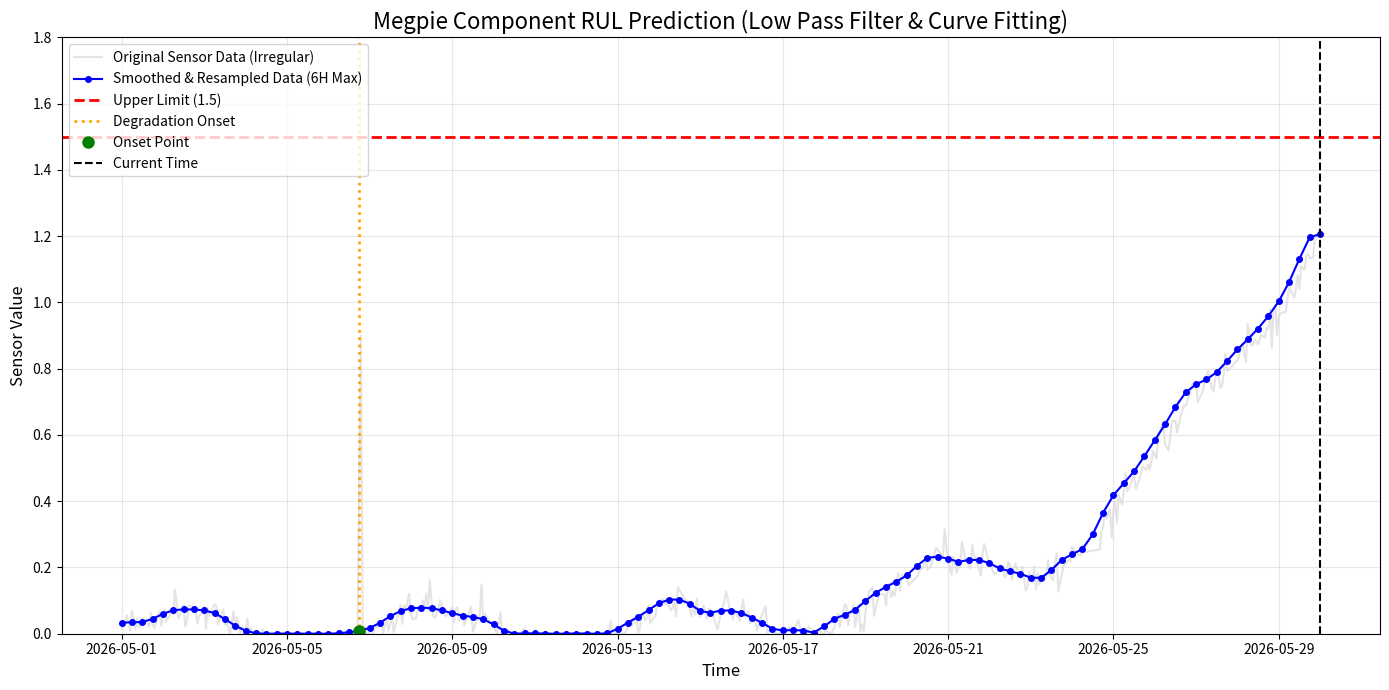

Python code for this plot:
import pandas as pd
import numpy as np
import matplotlib.pyplot as plt
from scipy.signal import butter, filtfilt
from scipy.optimize import curve_fit
import datetime

# 한글 폰트 설정 (Windows: 'Malgun Gothic', Mac: 'AppleGothic')
import platform
if platform.system() == 'Windows':
    plt.rcParams['font.family'] = 'Malgun Gothic'
elif platform.system() == 'Darwin':
    plt.rcParams['font.family'] = 'AppleGothic'
plt.rcParams['axes.unicode_minus'] = False # 마이너스 기호 깨짐 방지

# ==========================================
# 0. 가상 데이터(Dummy Data) 생성
# ==========================================
def generate_dummy_data():
    """웨이브, 노이즈, 이상치가 포함된 비선형 열화 데이터를 생성합니다."""
    np.random.seed(42)
    times = pd.date_range(start='2026-05-01', end='2026-05-30', freq='1h') # 1시간 단위
    n = len(times)

    # 기본 열화 베이스라인 (처음엔 0 유지하다가 중간 이후 지수적 증가)
    onset_idx = int(n * 0.5)
    base_val = np.zeros(n)
    base_val[onset_idx:] = np.exp(np.linspace(0, 3.5, n - onset_idx)) / np.exp(3.5) * 1.3

    # 노이즈 및 웨이브(사인파) 추가
    noise = np.random.normal(0, 0.03, n)
    wave = np.sin(np.linspace(0, 30, n)) * 0.08
    median_val = base_val + noise + wave

    # 이상치(Outlier) 추가
    median_val[int(n * 0.2)] = 0.9  # 튀는 값
    median_val[int(n * 0.7)] = 0.2  # 갑자기 떨어지는 값

    # 0 이하의 값은 0으로 클리핑 (보통 센서값이 음수가 되지 않는다고 가정)
    median_val = np.clip(median_val, 0, None)

    df = pd.DataFrame({'end_time': times, 'median_val': median_val})
    # 불규칙한 수집 주기 시뮬레이션: 데이터의 30%를 무작위로 삭제
    df = df.sample(frac=0.7, random_state=42).sort_values('end_time')
    return df

sel_df = generate_dummy_data()

# ==========================================
# 1. 데이터 전처리 (Preprocessing)
# ==========================================
df = sel_df.set_index('end_time').copy()

# 센서값 컬럼을 명시적으로 숫자형(float)으로 변환 (문자열 등이 섞여 있을 경우 NaN 처리 후 보간됨)
df['median_val'] = pd.to_numeric(df['median_val'], errors='coerce')

# [수정] 불규칙한 주기를 1시간 단위 정규 타임스탬프로 맞추고 결측치 선형 보간 (NaN, inf 방지)
# 문자열 형태의 다른 컬럼 때문에 나는 에러를 방지하기 위해 ['median_val'] 만 선택해서 리샘플링합니다.
df = df[['median_val']].resample('1h').mean()
df['median_val'] = df['median_val'].interpolate(method='time')
df['median_val'] = df['median_val'].bfill().ffill()

# 1-1. 이상치 완화를 위한 Moving Median (Window=5)
df['median_clean'] = df['median_val'].rolling(window=5, center=True).median()
df['median_clean'] = df['median_clean'].bfill().ffill() # 결측치 처리

# 1-2. Butterworth Low Pass Filter (노이즈 및 잔물결 제거)
def apply_lowpass_filter(data, cutoff_freq, fs, order=4):
    nyq = 0.5 * fs
    normal_cutoff = cutoff_freq / nyq
    b, a = butter(order, normal_cutoff, btype='low', analog=False)
    y = filtfilt(b, a, data)
    return y

# 샘플링 주파수 fs=1(1시간에 1번), Cutoff: 24시간 주기의 변동 제거 (1/24)
df['smoothed'] = apply_lowpass_filter(df['median_clean'], cutoff_freq=1/24, fs=1)

# 1-3. 6시간 단위 리샘플링 (안전을 위해 최대값 Max 사용)
df_6h = df.resample('6h').max()
df_6h = df_6h.dropna()

# ==========================================
# 2. 열화 시작점 탐지 (Degradation Onset - Gradient Based)
# ==========================================
# [수정] 단순 임계값이 아닌, '상승 추세(기울기)'가 뚜렷한 구간 탐지
window = 3 # 18시간(3 * 6h) 전의 값과 비교하여 기울기 계산
df_6h['slope'] = (df_6h['smoothed'] - df_6h['smoothed'].shift(window)) / window

# 조건: 노이즈 플로어 이상이면서, 기울기가 일정 수준 이상 연속으로 지속되는 곳
noise_floor = 0.05
slope_threshold = 0.01
consecutive_points = 3

is_increasing = (df_6h['smoothed'] > noise_floor) & (df_6h['slope'] > slope_threshold)
onset_time = None
count = 0

for idx, val in is_increasing.items():
    if val:
        count += 1
        if count >= consecutive_points:
            # 상승이 본격적으로 시작된 시점(window 전)으로 거슬러 올라감
            onset_time = idx - pd.Timedelta(hours=6*(consecutive_points - 1 + window))
            # 인덱스 범위 보정
            onset_time = df_6h.index[df_6h.index >= onset_time][0] if onset_time < df_6h.index[-1] else idx
            break
    else:
        count = 0

# ==========================================
# 3. 모델 피팅 및 RUL 예측 (Extrapolation)
# ==========================================
failure_limit = 1.5
current_time = df_6h.index[-1]
predicted_failure_time = None

if onset_time is None:
    print("열화 시작점이 탐지되지 않았습니다. (정상 상태)")
else:
    # Onset 이후의 데이터만 추출하여 학습에 사용
    fit_data = df_6h[df_6h.index >= onset_time].copy()

    # 시간 데이터를 수치형(시간 단위)으로 변환 (fitting 안정성을 위함)
    x_data = (fit_data.index - onset_time).total_seconds() / 3600.0
    y_data = fit_data['smoothed'].values

    # 지수 함수 정의: y = a * exp(b * x) + c
    def exp_func(x, a, b, c):
        # 오버플로우 방지를 위해 제한
        return a * np.exp(np.clip(b * x, -700, 700)) + c

    try:
        # 단조 증가를 보장하기 위해 bounds 설정 (a > 0, b > 0)
        popt, _ = curve_fit(exp_func, x_data, y_data, bounds=([0, 0, -np.inf], [np.inf, np.inf, np.inf]), maxfev=10000)
        a, b, c = popt

        # 예측: a * exp(b * t) + c = 1.5 가 되는 t를 계산
        if failure_limit > c:
            t_failure_hours = np.log((failure_limit - c) / a) / b
            predicted_failure_time = onset_time + pd.Timedelta(hours=t_failure_hours)
            rul = predicted_failure_time - current_time

            print(f"--- RUL Prediction Results ---")
            print(f"Current Time:      {current_time.strftime('%Y-%m-%d %H:%M')}")
            print(f"Degradation Onset: {onset_time.strftime('%Y-%m-%d %H:%M')}")
            print(f"Predicted Failure: {predicted_failure_time.strftime('%Y-%m-%d %H:%M')}")
            print(f"Remaining Useful Life (RUL): {rul.total_seconds() / 3600:.1f} hours ({rul.days} days {rul.components.hours} hours)")
        else:
            print("Cannot reach 1.5 due to formula structure.")

    except Exception as e:
        print(f"Curve Fitting Failed: {e}")

# ==========================================
# 4. 결과 시각화 (Visualization)
# ==========================================
plt.figure(figsize=(14, 7))

# 원본 및 전처리 데이터 플롯
plt.plot(df.index, df['median_val'], color='lightgray', label='Original Sensor Data (Irregular)', alpha=0.6)
plt.plot(df_6h.index, df_6h['smoothed'], color='blue', marker='o', markersize=4, label='Smoothed & Resampled Data (6H Max)')

# Upper Limit 선
plt.axhline(y=failure_limit, color='red', linestyle='--', linewidth=2, label=f'Upper Limit ({failure_limit})')

if onset_time is not None:
    # 열화 시작점 표시
    plt.axvline(x=onset_time, color='orange', linestyle=':', linewidth=2, label='Degradation Onset')
    if onset_time in df_6h.index:
        plt.plot(onset_time, df_6h.loc[onset_time, 'smoothed'], 'go', markersize=8, label='Onset Point')

    if predicted_failure_time is not None:
        # Extrapolation (예측 곡선) 그리기
        # 시작점부터 예상 고장 시점 + 약간의 여유 공간까지 시간축 생성
        future_times = pd.date_range(start=onset_time, end=predicted_failure_time + pd.Timedelta(days=2), freq='6h')
        future_x = (future_times - onset_time).total_seconds() / 3600.0
        future_y = exp_func(future_x, *popt)

        # 현재 시간 이후의 곡선만 점선으로 그리기 위해 필터링
        pred_mask = future_times >= current_time
        plt.plot(future_times[pred_mask], future_y[pred_mask], color='red', linestyle='-', linewidth=2, label='Predicted Trend (Extrapolation)')

        # 피팅에 사용된 구간은 실선으로 표시 (선택사항)
        fit_mask = future_times <= current_time
        plt.plot(future_times[fit_mask], future_y[fit_mask], color='green', linestyle='-', linewidth=2, label='Fitted Trend')

        # 고장 시점 마커
        plt.plot(predicted_failure_time, failure_limit, 'rX', markersize=10, label='Predicted Failure Point')

# 현재 시점 선
plt.axvline(x=current_time, color='black', linestyle='--', linewidth=1.5, label='Current Time')

plt.title("Megpie Component RUL Prediction (Low Pass Filter & Curve Fitting)", fontsize=16)
plt.xlabel("Time", fontsize=12)
plt.ylabel("Sensor Value", fontsize=12)
plt.ylim(0, 1.8)
plt.legend(loc='upper left')
plt.grid(True, alpha=0.3)
plt.tight_layout()
plt.show()
